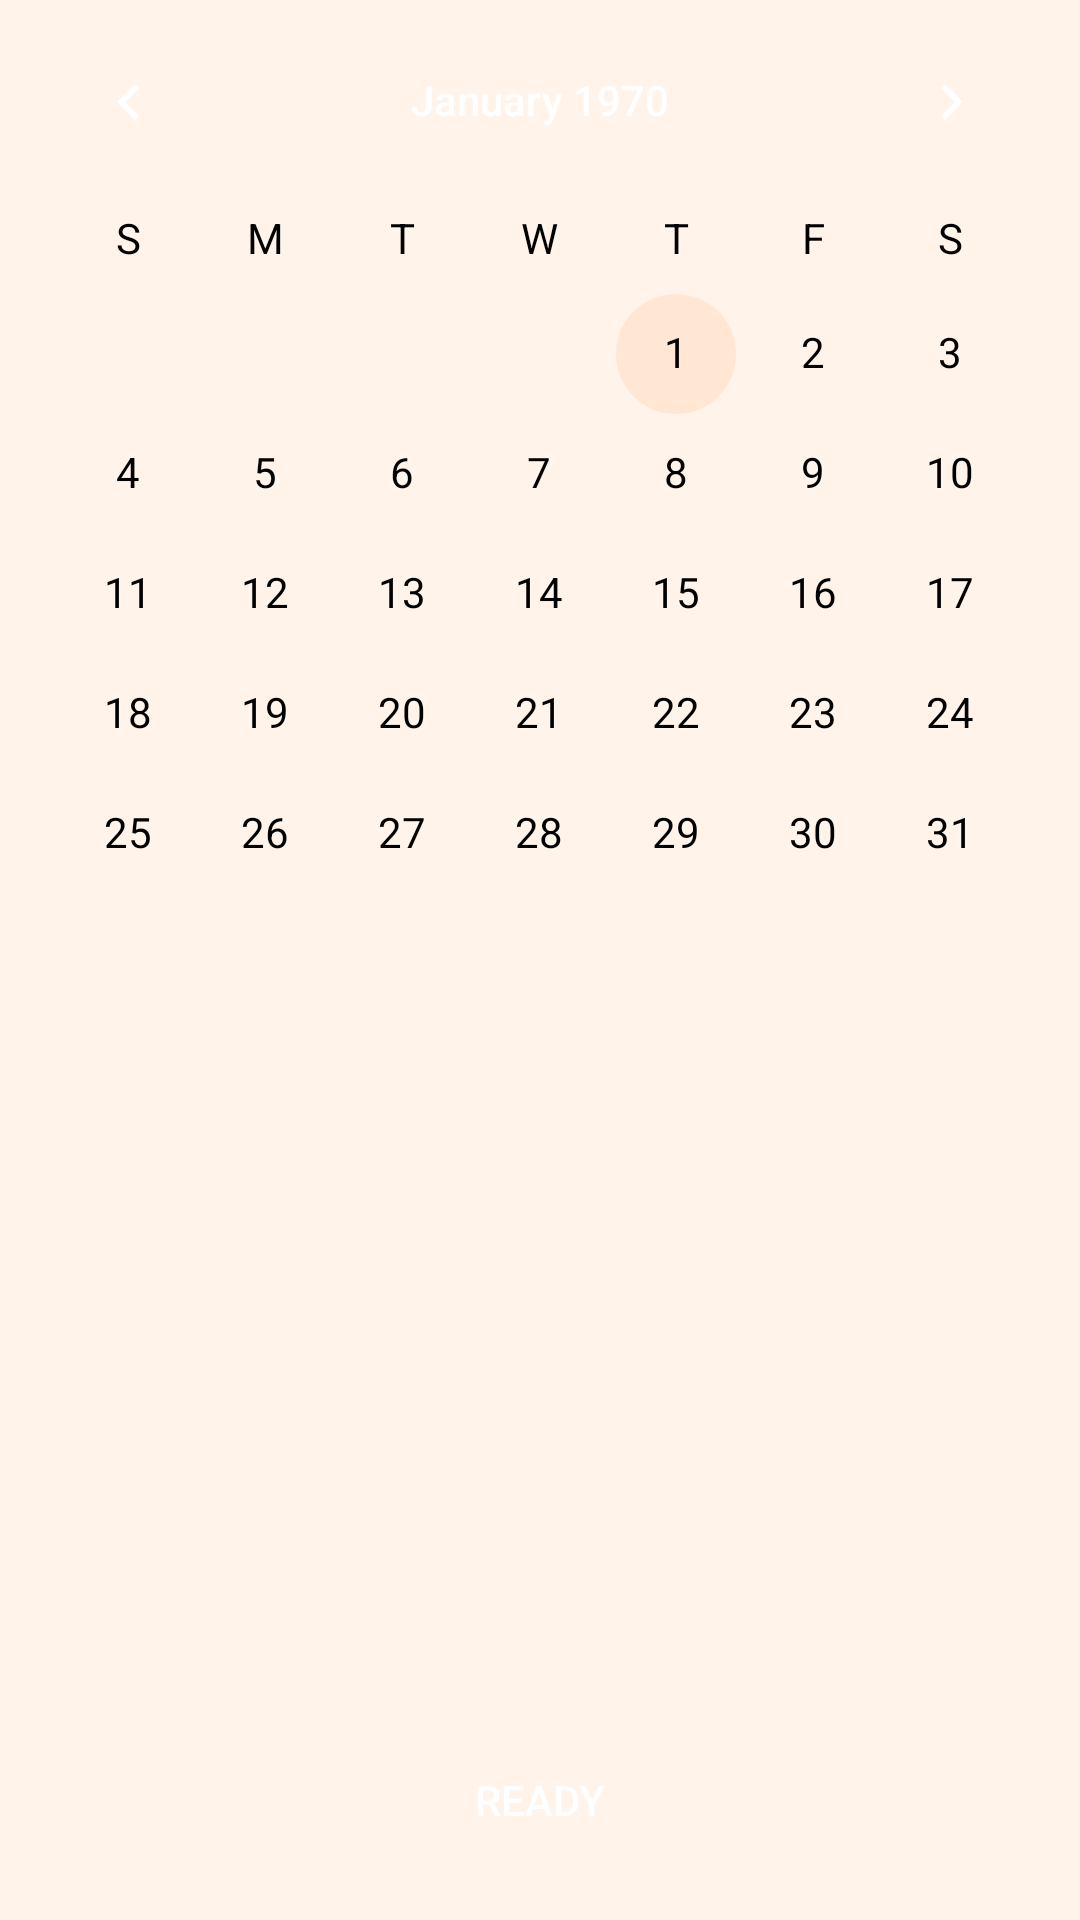

This screen was rendered from an Android layout file. Write that file and the resources it references.
<!-- AndroidManifest.xml: application theme Theme.Database -->
<!-- res/layout/fragment_calendar.xml -->
<?xml version="1.0" encoding="utf-8"?>
<androidx.constraintlayout.widget.ConstraintLayout xmlns:android="http://schemas.android.com/apk/res/android"
    xmlns:app="http://schemas.android.com/apk/res-auto"
    xmlns:tools="http://schemas.android.com/tools"
    android:layout_width="match_parent"
    android:layout_height="match_parent"
    android:background="@color/assetsColor"
    tools:context=".fragments.CalendarFragment">

    <CalendarView
        android:id="@+id/calendar"
        style="@style/Calendar"
        android:layout_width="match_parent"
        android:layout_height="0dp"
        android:dateTextAppearance="@style/CalenderViewDateCustomText"
        android:focusedMonthDateColor="@color/black"
        android:selectedWeekBackgroundColor="@color/black"
        android:theme="@style/CalenderViewCustom"
        android:unfocusedMonthDateColor="@color/black"
        android:weekDayTextAppearance="@style/CalenderViewWeekCustomText"
        android:weekNumberColor="@color/black"
        android:weekSeparatorLineColor="@color/black"
        app:layout_constraintBottom_toTopOf="@+id/btnReady"
        app:layout_constraintStart_toStartOf="parent"
        app:layout_constraintTop_toTopOf="parent"
        app:layout_constraintVertical_weight="6" />

    <Button
        android:id="@+id/btnReady"
        android:layout_width="match_parent"
        android:layout_height="48dp"
        android:layout_marginHorizontal="12dp"
        android:layout_marginBottom="16dp"
        android:background="@drawable/bg_click_button"
        android:text="@string/ready"
        android:textColor="@color/white"
        app:layout_constraintBottom_toBottomOf="parent"
        app:layout_constraintStart_toStartOf="parent"
        app:layout_constraintTop_toBottomOf="@id/calendar"
        app:layout_constraintVertical_weight="4" />

</androidx.constraintlayout.widget.ConstraintLayout>
<!-- resources referenced by this layout -->
<resources>
  <color name="assetsColor">#FFF3EA</color>
  <color name="black">#FF000000</color>
  <color name="white">#FFFFFFFF</color>
  <string name="ready">ready</string>
  <style name="Calendar" parent="Widget.MaterialComponents.MaterialCalendar.Item">
          <item name="android:textColor">@android:color/white</item>
          <item name="android:textSize">18sp</item>
          <item name="android:weekNumberColor">@color/red</item>
          <item name="android:backgroundTint">@color/red</item>
          <item name="cornerRadius">10dp</item>
          <item name="android:textAllCaps">false</item>
      </style>
  <style name="CalenderViewCustom" parent="Theme.AppCompat">
          <item name="colorAccent">@color/assetsColorDark</item>
          <item name="colorPrimary">@color/black</item>
      </style>
  <style name="CalenderViewDateCustomText" parent="android:TextAppearance.DeviceDefault.Small">
          <item name="android:textColor">@color/black</item>
          <item name="android:weekNumberColor">@color/black</item>
      </style>
  <style name="CalenderViewWeekCustomText" parent="android:TextAppearance.DeviceDefault.Small">
          <item name="android:textColor">@color/black</item>
      </style>
  <style name="Theme.Database" parent="Theme.MaterialComponents.DayNight.NoActionBar.Bridge">
          
          <item name="colorOnPrimary">@color/black</item>
          
          <item name="colorSecondary">@color/teal_200</item>
          <item name="colorSecondaryVariant">@color/teal_700</item>
          <item name="colorOnSecondary">@color/black</item>
          
          <item name="android:statusBarColor" tools:targetApi="l">?attr/colorPrimaryVariant</item>
          
      </style>
  <color name="red">#CD0505</color>
  <color name="assetsColorDark">#FFE7D4</color>
  <color name="teal_200">#FF03DAC5</color>
  <color name="teal_700">#FF018786</color>
</resources>
